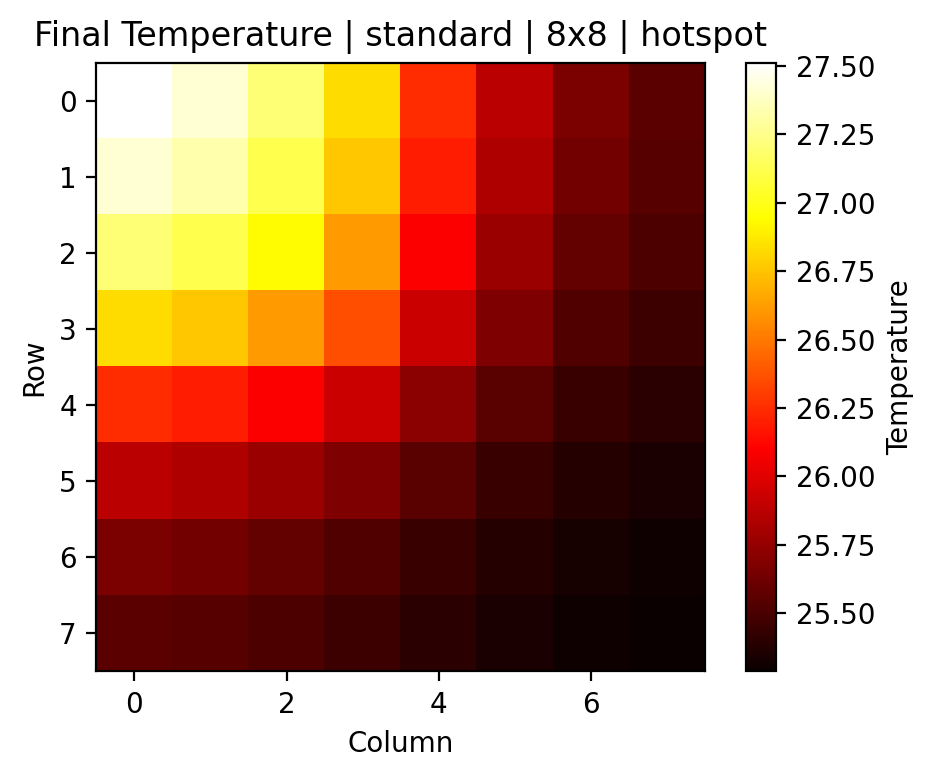

Data behind this chart, as committed beside it:
0, 1, 2, 3, 4, 5, 6, 7
27.51, 27.41, 27.2, 26.83, 26.25, 25.88, 25.66, 25.57
27.41, 27.32, 27.12, 26.76, 26.2, 25.84, 25.64, 25.54
27.2, 27.12, 26.93, 26.62, 26.09, 25.77, 25.59, 25.51
26.83, 26.76, 26.62, 26.36, 25.93, 25.67, 25.52, 25.45
26.25, 26.2, 26.09, 25.93, 25.72, 25.55, 25.45, 25.4
25.88, 25.84, 25.77, 25.67, 25.55, 25.45, 25.38, 25.35
25.66, 25.64, 25.59, 25.52, 25.45, 25.38, 25.33, 25.31
25.57, 25.54, 25.51, 25.45, 25.4, 25.35, 25.31, 25.29
